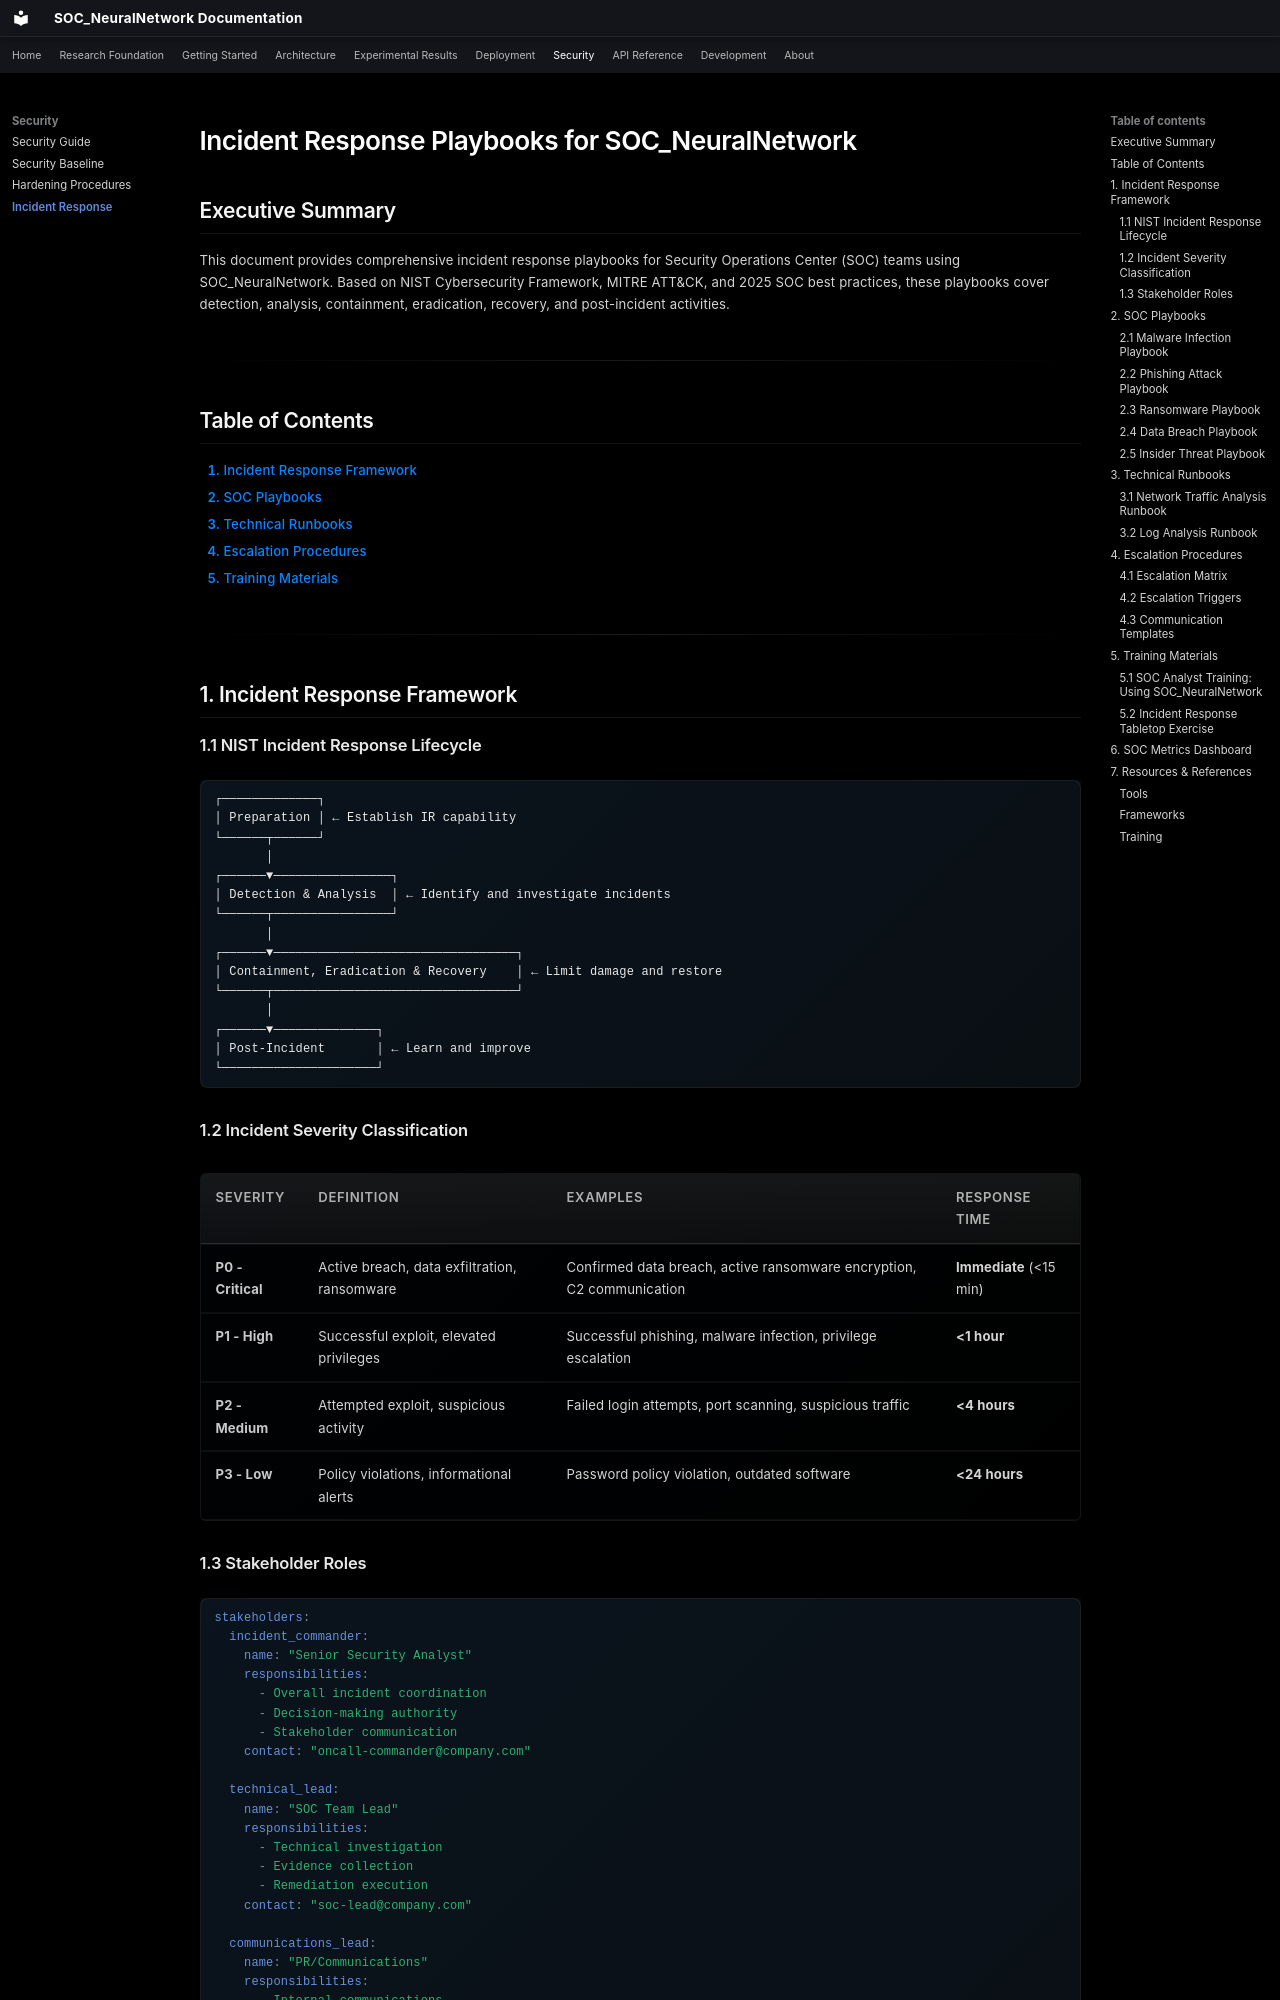

repository: danipalomo/SOC_NeuralNetwork · page: security/incident-response/index.html · generator: mkdocs

# Incident Response Playbooks for SOC_NeuralNetwork

## Executive Summary

This document provides comprehensive incident response playbooks for Security Operations Center (SOC) teams using SOC_NeuralNetwork. Based on NIST Cybersecurity Framework, MITRE ATT&CK, and 2025 SOC best practices, these playbooks cover detection, analysis, containment, eradication, recovery, and post-incident activities.

---

## Table of Contents

1. [Incident Response Framework](#1-incident-response-framework)
2. [SOC Playbooks](#2-soc-playbooks)
3. [Technical Runbooks](#3-technical-runbooks)
4. [Escalation Procedures](#4-escalation-procedures)
5. [Training Materials](#5-training-materials)

---

## 1. Incident Response Framework

### 1.1 NIST Incident Response Lifecycle

```
┌─────────────┐
│ Preparation │ ← Establish IR capability
└──────┬──────┘
       │
┌──────▼────────────────┐
│ Detection & Analysis  │ ← Identify and investigate incidents
└──────┬────────────────┘
       │
┌──────▼─────────────────────────────────┐
│ Containment, Eradication & Recovery    │ ← Limit damage and restore
└──────┬─────────────────────────────────┘
       │
┌──────▼──────────────┐
│ Post-Incident       │ ← Learn and improve
└─────────────────────┘
```

### 1.2 Incident Severity Classification

| Severity | Definition | Examples | Response Time |
|----------|-----------|----------|---------------|
| **P0 - Critical** | Active breach, data exfiltration, ransomware | Confirmed data breach, active ransomware encryption, C2 communication | **Immediate** (<15 min) |
| **P1 - High** | Successful exploit, elevated privileges | Successful phishing, malware infection, privilege escalation | **<1 hour** |
| **P2 - Medium** | Attempted exploit, suspicious activity | Failed login attempts, port scanning, suspicious traffic | **<4 hours** |
| **P3 - Low** | Policy violations, informational alerts | Password policy violation, outdated software | **<24 hours** |
